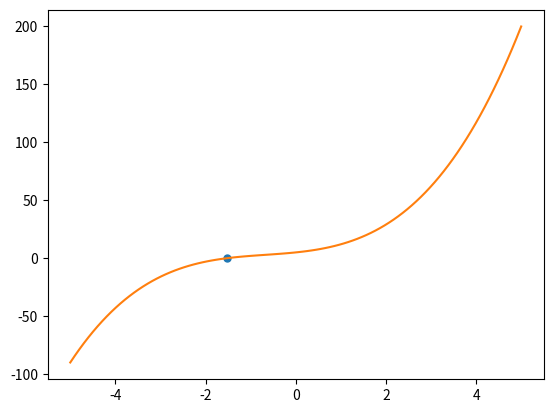

Reproduce this figure in Python.
"""
The Inverse Quadratic Interpolation method offers a robust approach to root finding,
particularly when dealing with functions that may not exhibit smooth behavior or when the
convergence behavior of other methods is suboptimal. Also, the functions need to be of order 3 or higher
and is better than linear secant methods as the estimating curve better fits the
function than the linear estimating line of the secant method.
It is advantageous when the initial guesses are close to the true root, as it tends to converge rapidly.

The method works by constructing an interpolating polynomial based on three points and then solving for the root of the polynomial.
By iteratively updating the three points, the algorithm refines its approximation of the root.
This adaptability makes it useful in scenarios where other methods may struggle, and the method often
demonstrates efficiency in terms of convergence speed with proper initial guesses.
"""
import matplotlib.pyplot as plt
import numpy as np
def inverse_quadratic_interpolation(f, x0, x1, x2, max_iter=20000000, tolerance=1e-5):
    steps_taken = 0

    # Iterate until either the maximum number of iterations is reached or the difference between x1 and x0 is small enough
    while steps_taken < max_iter and abs(x1 - x0) > tolerance:
        fx0 = f(x0)  # Evaluate the function at x0
        fx1 = f(x1)  # Evaluate the function at x1
        fx2 = f(x2)  # Evaluate the function at x2

        # Calculate the three Lagrange interpolating polynomials
        L0 = (x0 * fx1 * fx2) / ((fx0 - fx1) * (fx0 - fx2))
        L1 = (x1 * fx0 * fx2) / ((fx1 - fx0) * (fx1 - fx2))
        L2 = (x2 * fx1 * fx0) / ((fx2 - fx0) * (fx2 - fx1))

        # Calculate the new approximation using the sum of the interpolating polynomials
        new = L0 + L1 + L2

        # Update the values of x0, x1, and x2 for the next iteration
        x0, x1, x2 = new, x0, x1

        steps_taken += 1  # Increment the iteration counter

    return x0, steps_taken


# Define the function for which we want to find the root
f = lambda x: x ** 3 + 2 * x ** 2 + 4 * x + 5

# Initial guesses for the root
root, steps = inverse_quadratic_interpolation(f, 4.3, 4.4, 4.5)

# Print the result
print("Root is:", root)
print("Steps taken:", steps)

# Plotting function and its root
x = np.linspace(-5,5,100)
y = f(x)
xest,yest = root, f(root)
plt.plot(xest, yest, marker="o", markersize=5)
plt.plot(x,y)
plt.show()